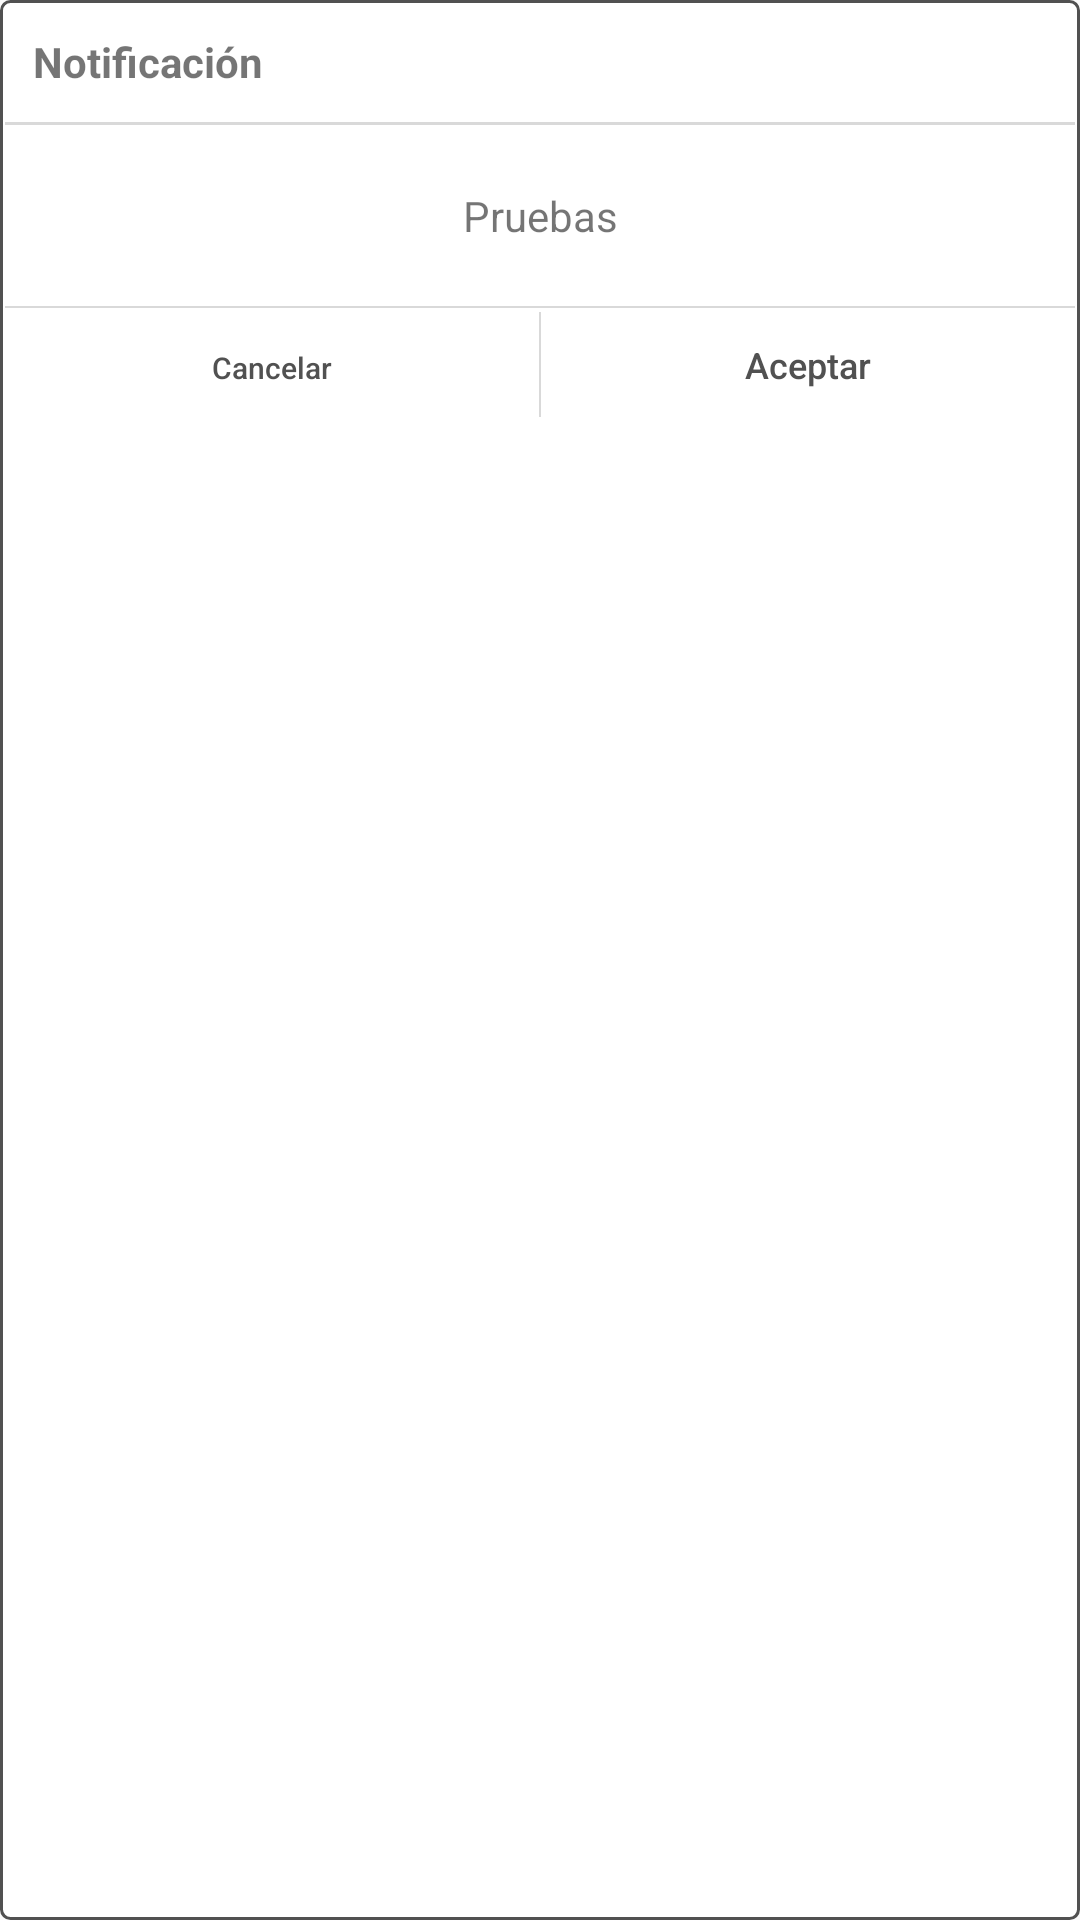

Here is an Android app screen rendered from its layout file. Give the layout XML and the strings, colors and styles it references.
<!-- AndroidManifest.xml: application theme Theme.AppCompat.Light.NoActionBar -->
<!-- res/layout/layout_alert_dialog.xml -->
<?xml version="1.0" encoding="utf-8"?>
<LinearLayout xmlns:android="http://schemas.android.com/apk/res/android"
    android:layout_width="match_parent"
    android:layout_height="wrap_content"
    android:background="@drawable/border_corner_gray"
    android:orientation="vertical"
    android:layout_margin="30dp">

    <LinearLayout
        android:id="@+id/alert_container"
        android:layout_width="match_parent"
        android:layout_height="wrap_content"
        android:orientation="vertical">

        <TextView
            android:id="@+id/txt_title"
            android:layout_width="match_parent"
            android:layout_height="wrap_content"
            android:padding="10dp"
            android:text="Notificación"
            android:textSize="14sp"
            android:textStyle="bold" />

        <View
            android:layout_width="match_parent"
            android:layout_height="1dp"
            android:layout_margin="0.5dp"
            android:background="@color/color_1" />

        <TextView
            android:id="@+id/txt_message"
            android:layout_width="match_parent"
            android:layout_height="wrap_content"
            android:layout_marginBottom="10dp"
            android:layout_marginTop="10dp"
            android:gravity="center"
            android:padding="10dp"
            android:text="Pruebas"
            android:textSize="14sp"
            android:lineSpacingMultiplier="1.5"/>

        <View
            android:layout_width="match_parent"
            android:layout_height="0.5dp"
            android:layout_margin="0.5dp"
            android:background="@color/color_1" />

        <LinearLayout
            android:layout_width="match_parent"
            android:layout_height="wrap_content"
            android:orientation="horizontal"
            android:layout_margin="0.5dp">

            <android.support.v7.widget.AppCompatButton
                android:id="@+id/btn_cancel"
                android:layout_width="0dp"
                android:layout_height="35dp"
                android:layout_weight="50"
                android:background="?android:attr/selectableItemBackground"
                android:padding="5dp"
                android:text="Cancelar"
                android:textAllCaps="false"
                android:textColor="@color/colorPrimaryDark"
                android:textSize="10sp" />

            <View
                android:layout_width="0.5dp"
                android:layout_height="match_parent"
                android:background="@color/color_1" />

            <android.support.v7.widget.AppCompatButton
                android:id="@+id/btn_acept"
                android:layout_width="0dp"
                android:layout_height="35dp"
                android:layout_weight="50"
                android:background="?android:attr/selectableItemBackground"
                android:padding="5dp"
                android:text="Aceptar"
                android:textAllCaps="false"
                android:textColor="@color/colorPrimaryDark"
                android:textSize="12sp" />

        </LinearLayout>


    </LinearLayout>

</LinearLayout>
<!-- resources referenced by this layout -->
<resources>
  <color name="colorPrimaryDark">#515151</color>
  <color name="color_1">#d9d9d9</color>
  <!-- drawable border_corner_gray (drawable) -->
  <?xml version="1.0" encoding="UTF-8"?>
  <shape xmlns:android="http://schemas.android.com/apk/res/android">
      <solid android:color="@android:color/white" />
  
      <stroke
          android:width="1dp"
          android:color="@color/colorPrimaryDark" />
  
      <padding
          android:bottom="1dp"
          android:left="1dp"
          android:right="1dp"
          android:top="1dp" />
  
      <corners
          android:bottomLeftRadius="3dp"
          android:bottomRightRadius="3dp"
          android:topLeftRadius="3dp"
          android:topRightRadius="3dp" />
  </shape>
</resources>
